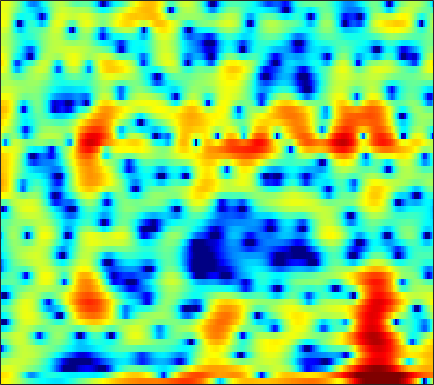

Data behind this chart, as committed beside it:
4.6819, 4.5191, 4.2493, 3.8831, 3.5861, 3.1406, 2.608, 2.169, 1.5317, 0.83797, 0.09698, -0.46627, -1.2074, -1.9069, -2.3811, -2.9293, -3.4016, -3.6655, -3.9744, -4.1696, -4.345, -4.5172, -4.7088, -4.9253
5.171, 5.134, 4.956, 4.627, 4.277, 3.663, 2.855, 2.11, 0.9245, -0.5137, -2.213, -3.645, -5.669, -7.425, -8.088, -7.857, -6.836, -5.971, -4.954, -4.185, -3.664, -3.397, -3.212, -3.173
2.579, 2.84, 3.067, 3.168, 3.167, 3.075, 2.886, 2.683, 2.35, 1.966, 1.545, 1.216, 0.777, 0.3459, 0.02227, -0.4012, -0.8349, -1.175, -1.682, -2.269, -2.962, -3.568, -4.515, -5.632
0.8084, 1.104, 1.458, 1.757, 1.945, 2.148, 2.288, 2.349, 2.371, 2.343, 2.244, 2.126, 1.919, 1.648, 1.405, 1.014, 0.5574, 0.1593, -0.45, -1.158, -1.978, -2.673, -3.712, -4.894
-2.842, -2.33, -1.559, -0.7703, -0.2039, 0.4853, 1.077, 1.44, 1.823, 2.095, 2.261, 2.313, 2.304, 2.219, 2.094, 1.861, 1.553, 1.277, 0.847, 0.3542, -0.2025, -0.6597, -1.322, -2.048
-13.26, -9.207, -5.72, -3.334, -1.984, -0.5926, 0.4556, 1.052, 1.637, 2.012, 2.216, 2.265, 2.217, 2.06, 1.88, 1.604, 1.304, 1.075, 0.7912, 0.5298, 0.2805, 0.09997, -0.143, -0.4237
-2.383, -1.861, -0.9916, -0.07416, 0.5707, 1.314, 1.894, 2.209, 2.456, 2.498, 2.32, 2.024, 1.431, 0.6097, -0.1473, -1.271, -2.405, -3.074, -3.468, -3.2, -2.504, -1.901, -1.14, -0.5532
0.1009, 0.2471, 0.5625, 0.9858, 1.342, 1.81, 2.221, 2.455, 2.617, 2.571, 2.276, 1.868, 1.014, -0.2787, -1.601, -4.027, -7.543, -10.97, -13.01, -9.025, -5.501, -3.632, -1.861, -0.6656
-5.269, -5.238, -4.628, -3.513, -2.52, -1.214, -0.06944, 0.6461, 1.385, 1.865, 2.088, 2.092, 1.895, 1.493, 1.098, 0.479, -0.1062, -0.4734, -0.758, -0.8054, -0.6745, -0.4926, -0.232, -0.01693
-15.57, -21.71, -16.59, -9.728, -6.547, -3.516, -1.355, -0.1195, 1.139, 2.036, 2.627, 2.908, 3.081, 3.058, 2.935, 2.659, 2.296, 1.964, 1.498, 0.9773, 0.4181, -0.02415, -0.6711, -1.357
-4.8, -4.543, -3.872, -2.858, -1.951, -0.7002, 0.4777, 1.272, 2.157, 2.855, 3.33, 3.545, 3.648, 3.559, 3.368, 2.95, 2.36, 1.801, 0.9554, -0.004419, -1.065, -1.931, -3.211, -4.753
-1.987, -1.823, -1.424, -0.8539, -0.3216, 0.4473, 1.25, 1.819, 2.493, 3.012, 3.358, 3.487, 3.467, 3.209, 2.841, 2.107, 1.072, 0.0941, -1.504, -3.412, -5.476, -6.833, -7.868, -7.829
-4.761, -5.11, -4.827, -3.765, -2.726, -1.274, 0.04018, 0.9007, 1.851, 2.571, 3.062, 3.273, 3.338, 3.141, 2.81, 2.108, 1.054, -0.01476, -1.937, -4.555, -8.145, -11.41, -12.99, -9.373
-13.33, -20.02, -17.67, -10.47, -7.325, -4.443, -2.408, -1.261, -0.08271, 0.779, 1.387, 1.704, 1.964, 2.05, 2.006, 1.795, 1.41, 1.016, 0.3967, -0.2896, -0.9157, -1.263, -1.415, -1.219
-4.827, -5.091, -4.994, -4.428, -3.813, -2.948, -2.175, -1.684, -1.175, -0.7787, -0.4483, -0.2101, 0.1355, 0.5108, 0.7977, 1.155, 1.445, 1.604, 1.736, 1.75, 1.683, 1.591, 1.418, 1.194
-1.643, -1.545, -1.371, -1.179, -1.065, -1.013, -1.152, -1.423, -2.033, -2.919, -3.892, -4.363, -4.115, -2.82, -1.559, 0.06548, 1.408, 2.2, 2.957, 3.425, 3.619, 3.597, 3.325, 2.769
-3.8, -3.14, -2.331, -1.69, -1.383, -1.235, -1.451, -1.926, -3.075, -5.101, -8.502, -12.29, -13.07, -7.327, -4.148, -1.17, 0.8686, 1.974, 3.002, 3.637, 3.917, 3.927, 3.698, 3.203
-9.632, -7.49, -5.335, -3.784, -2.932, -2.146, -1.689, -1.549, -1.578, -1.759, -1.942, -1.947, -1.638, -0.9549, -0.2845, 0.6637, 1.515, 2.037, 2.542, 2.818, 2.865, 2.753, 2.434, 1.952
-8.767, -7.106, -5.202, -3.642, -2.682, -1.648, -0.861, -0.3962, 0.0889, 0.4756, 0.8054, 1.042, 1.367, 1.7, 1.954, 2.264, 2.504, 2.611, 2.635, 2.483, 2.147, 1.757, 1.051, 0.1303
-5.485, -4.564, -3.385, -2.305, -1.574, -0.7155, -0.002342, 0.4551, 0.9611, 1.374, 1.722, 1.949, 2.217, 2.448, 2.596, 2.735, 2.794, 2.761, 2.593, 2.238, 1.661, 1.063, -0.005605, -1.439
-3.917, -3.247, -2.347, -1.487, -0.9114, -0.2555, 0.2692, 0.5698, 0.8643, 1.066, 1.218, 1.327, 1.502, 1.721, 1.906, 2.149, 2.342, 2.421, 2.386, 2.167, 1.719, 1.218, 0.308, -0.8996
-4.482, -3.444, -2.115, -1.009, -0.3559, 0.2502, 0.5517, 0.5728, 0.3592, -0.09756, -0.6832, -1.07, -1.26, -0.8925, -0.3082, 0.6624, 1.574, 2.131, 2.634, 2.849, 2.764, 2.504, 1.923, 1.071
-6.833, -4.185, -1.832, -0.2972, 0.4691, 1.048, 1.138, 0.8749, 0.004727, -1.634, -4.469, -8.055, -17.32, -10.9, -5.705, -1.685, 0.7852, 2.033, 3.14, 3.735, 3.917, 3.817, 3.395, 2.674
-2.851, -2.116, -1.124, -0.2878, 0.1838, 0.5815, 0.6885, 0.5642, 0.08927, -0.7199, -1.778, -2.561, -3.113, -2.631, -1.715, -0.2709, 1.013, 1.774, 2.488, 2.866, 2.94, 2.812, 2.394, 1.722
-1.758, -1.717, -1.449, -1.037, -0.6819, -0.2261, 0.1508, 0.3592, 0.5306, 0.5929, 0.6026, 0.6163, 0.6957, 0.8766, 1.078, 1.381, 1.656, 1.806, 1.891, 1.826, 1.584, 1.292, 0.7529, 0.0484
-4.069, -4.376, -4.036, -3.056, -2.164, -1.018, -0.03664, 0.5634, 1.201, 1.676, 2.013, 2.197, 2.37, 2.471, 2.503, 2.472, 2.36, 2.203, 1.893, 1.454, 0.8763, 0.354, -0.4218, -1.297
-13.28, -31.38, -11.67, -5.858, -3.354, -1.102, 0.4309, 1.269, 2.085, 2.657, 3.042, 3.234, 3.377, 3.401, 3.334, 3.136, 2.793, 2.433, 1.801, 0.9844, 0.005804, -0.8246, -2.037, -3.28
-1.023, -1.503, -1.337, -0.5277, 0.1966, 1.057, 1.703, 2.059, 2.397, 2.614, 2.765, 2.846, 2.909, 2.896, 2.817, 2.585, 2.154, 1.685, 0.8243, -0.3301, -1.838, -3.222, -5.473, -8.108
4.443, 4.103, 3.704, 3.335, 3.037, 2.569, 1.987, 1.485, 0.7997, 0.2295, -0.05359, -0.03591, 0.2109, 0.536, 0.73, 0.8137, 0.6271, 0.2828, -0.4667, -1.603, -3.204, -4.771, -7.459, -11.06
6.735, 6.369, 5.732, 4.884, 4.072, 2.708, 0.9086, -0.844, -3.88, -7.674, -9.805, -8.219, -5.25, -3.114, -2.057, -1.231, -0.9054, -0.966, -1.4, -2.198, -3.311, -4.308, -5.777, -7.268
7.135, 6.809, 6.149, 5.224, 4.337, 2.851, 0.9477, -0.8016, -3.604, -6.63, -8.213, -7.558, -5.713, -4.124, -3.288, -2.589, -2.323, -2.355, -2.695, -3.311, -4.213, -5.068, -6.428, -8.074
6.571, 6.331, 5.814, 5.08, 4.397, 3.303, 2.05, 1.058, -0.2865, -1.48, -2.412, -2.888, -3.275, -3.472, -3.571, -3.695, -3.901, -4.109, -4.481, -5.034, -5.8, -6.555, -7.84, -9.579
6.136, 5.959, 5.57, 4.993, 4.452, 3.593, 2.603, 1.792, 0.6519, -0.5406, -1.725, -2.596, -3.682, -4.655, -5.272, -5.868, -6.244, -6.425, -6.623, -6.838, -7.148, -7.443, -7.899, -8.384
6.094, 5.923, 5.562, 5.054, 4.572, 3.82, 2.903, 2.09, 0.848, -0.6125, -2.343, -3.84, -6.083, -8.499, -10.11, -11.27, -10.83, -10.13, -9.303, -8.808, -8.569, -8.523, -8.54, -8.38
6.019, 5.76, 5.336, 4.89, 4.521, 3.944, 3.224, 2.554, 1.418, -0.04, -1.913, -3.688, -6.791, -11.29, -16.32, -20.64, -14.51, -11.78, -9.837, -9.169, -9.474, -10.26, -11.79, -12.87
4.802, 4.106, 3.474, 3.263, 3.311, 3.369, 3.274, 3.032, 2.453, 1.572, 0.4496, -0.5209, -1.942, -3.278, -4.04, -4.682, -4.775, -4.672, -4.625, -4.99, -6.103, -7.516, -10.35, -13.55
0.3103, -3.838, -8.526, -3.828, -0.9626, 1.228, 2.172, 2.345, 2.105, 1.532, 0.7909, 0.2942, -0.1661, -0.3339, -0.2869, -0.05779, 0.1901, 0.368, 0.485, 0.4169, 0.2242, -0.03769, -0.4556, -0.6295
1.857, 0.1541, -1.166, -0.9731, -0.3728, 0.2538, 0.2624, -0.199, -1.462, -3.454, -5.96, -7.544, -7.369, -5.243, -3.608, -1.765, -0.409, 0.3392, 1.059, 1.525, 1.795, 1.89, 1.938, 1.955
4.266, 3.613, 2.819, 2.084, 1.555, 0.7082, -0.3578, -1.422, -3.316, -5.983, -9.558, -12.25, -11.81, -8.262, -5.897, -3.617, -1.957, -1.061, -0.1938, 0.3891, 0.7144, 0.8645, 0.9814, 0.9644
5.2, 4.78, 4.096, 3.298, 2.617, 1.565, 0.3672, -0.6153, -1.966, -3.256, -4.3, -4.74, -4.754, -4.257, -3.66, -2.777, -1.935, -1.425, -0.9261, -0.6391, -0.5963, -0.6672, -0.8452, -1.112
5.954, 5.705, 5.167, 4.404, 3.664, 2.488, 1.072, -0.08128, -1.687, -3.151, -4.13, -4.4, -4.135, -3.406, -2.799, -2.017, -1.456, -1.178, -1.061, -1.268, -1.74, -2.32, -3.274, -4.29
6.497, 6.43, 6.071, 5.372, 4.619, 3.279, 1.457, -0.318, -3.451, -7.983, -13.99, -13.03, -7.89, -4.59, -2.958, -1.549, -0.7855, -0.5701, -0.737, -1.425, -2.679, -4.034, -6.54, -10.05
5.595, 5.677, 5.518, 5.049, 4.49, 3.444, 2.036, 0.7024, -1.424, -3.752, -5.427, -5.501, -4.224, -2.644, -1.68, -0.7751, -0.3117, -0.276, -0.6254, -1.441, -2.803, -4.171, -6.667, -9.918
3.55, 3.751, 3.812, 3.658, 3.4, 2.883, 2.219, 1.657, 0.8797, 0.1857, -0.2894, -0.4647, -0.4758, -0.3106, -0.1626, -0.0303, -0.05582, -0.2018, -0.5959, -1.238, -2.111, -2.932, -4.165, -5.408
1.727, 2.052, 2.303, 2.358, 2.295, 2.103, 1.82, 1.585, 1.275, 1.005, 0.7983, 0.6978, 0.6191, 0.5755, 0.5521, 0.4793, 0.3248, 0.1469, -0.196, -0.6662, -1.255, -1.762, -2.456, -3.169
0.8649, 1.232, 1.487, 1.518, 1.437, 1.248, 1.014, 0.8483, 0.6836, 0.6008, 0.5954, 0.6323, 0.7169, 0.8005, 0.8439, 0.8601, 0.8074, 0.6986, 0.458, 0.1056, -0.3569, -0.7508, -1.34, -1.957
1.66, 1.79, 1.665, 1.261, 0.8133, 0.115, -0.5349, -0.8879, -1.075, -0.9293, -0.5464, -0.1933, 0.2882, 0.733, 1.009, 1.298, 1.473, 1.513, 1.43, 1.175, 0.7357, 0.2746, -0.5197, -1.446
3.928, 3.631, 2.849, 1.575, 0.2529, -2.072, -4.872, -6.678, -6.89, -5.053, -3.123, -1.954, -0.7453, 0.1967, 0.8026, 1.486, 2.03, 2.342, 2.572, 2.534, 2.163, 1.62, 0.4865, -1.267
5.133, 4.626, 3.557, 1.92, 0.2536, -2.791, -7.022, -10.55, -10.87, -7.75, -5.653, -4.715, -3.938, -3.266, -2.58, -1.391, -0.08497, 0.8208, 1.762, 2.336, 2.466, 2.271, 1.559, 0.2676
4.133, 3.738, 2.936, 1.831, 0.8141, -0.71, -2.291, -3.366, -4.578, -5.616, -6.858, -8.259, -11.28, -15.79, -15.36, -9.613, -5.42, -3.223, -1.146, 0.2493, 1.101, 1.464, 1.617, 1.511
2.896, 2.674, 2.183, 1.501, 0.8695, -0.07261, -1.123, -1.952, -3.104, -4.38, -5.84, -7.131, -9.016, -10.37, -10.12, -8.075, -5.595, -3.949, -2.138, -0.7604, 0.2626, 0.8173, 1.347, 1.681
2.08, 1.976, 1.666, 1.164, 0.6921, -0.04499, -0.8554, -1.486, -2.318, -3.108, -3.811, -4.249, -4.639, -4.697, -4.507, -3.926, -3.071, -2.374, -1.44, -0.5753, 0.1878, 0.6619, 1.191, 1.575
1.983, 1.956, 1.684, 1.16, 0.6289, -0.2328, -1.153, -1.823, -2.588, -3.095, -3.33, -3.334, -3.192, -2.93, -2.661, -2.25, -1.785, -1.395, -0.8469, -0.276, 0.2949, 0.7264, 1.24, 1.65
2.786, 2.819, 2.485, 1.728, 0.8644, -0.671, -2.603, -4.169, -5.855, -6.234, -5.381, -4.487, -3.414, -2.639, -2.234, -1.901, -1.744, -1.645, -1.444, -1.041, -0.4068, 0.2096, 1.052, 1.815
3.757, 3.845, 3.507, 2.612, 1.528, -0.5791, -3.819, -7.487, -16.43, -15.24, -8.426, -5.855, -3.908, -2.953, -2.742, -2.986, -3.796, -4.784, -6.289, -6.852, -5.248, -3.373, -0.9674, 0.9356
3.562, 3.669, 3.448, 2.813, 2.074, 0.7741, -0.8101, -2.037, -3.38, -4.013, -3.999, -3.793, -3.588, -3.659, -3.968, -4.824, -6.326, -8.126, -11.97, -15.8, -10.95, -7.048, -3.33, -0.7879
3.269, 3.348, 3.204, 2.803, 2.35, 1.575, 0.6738, -0.0459, -0.9933, -1.885, -2.682, -3.253, -3.978, -4.692, -5.179, -5.79, -6.321, -6.58, -6.687, -6.232, -5.107, -4.002, -2.367, -0.8728
3.545, 3.569, 3.425, 3.085, 2.712, 2.061, 1.263, 0.5692, -0.4793, -1.675, -3.008, -4.117, -5.699, -7.248, -8.178, -8.696, -8.269, -7.497, -6.18, -4.823, -3.479, -2.507, -1.295, -0.2311
